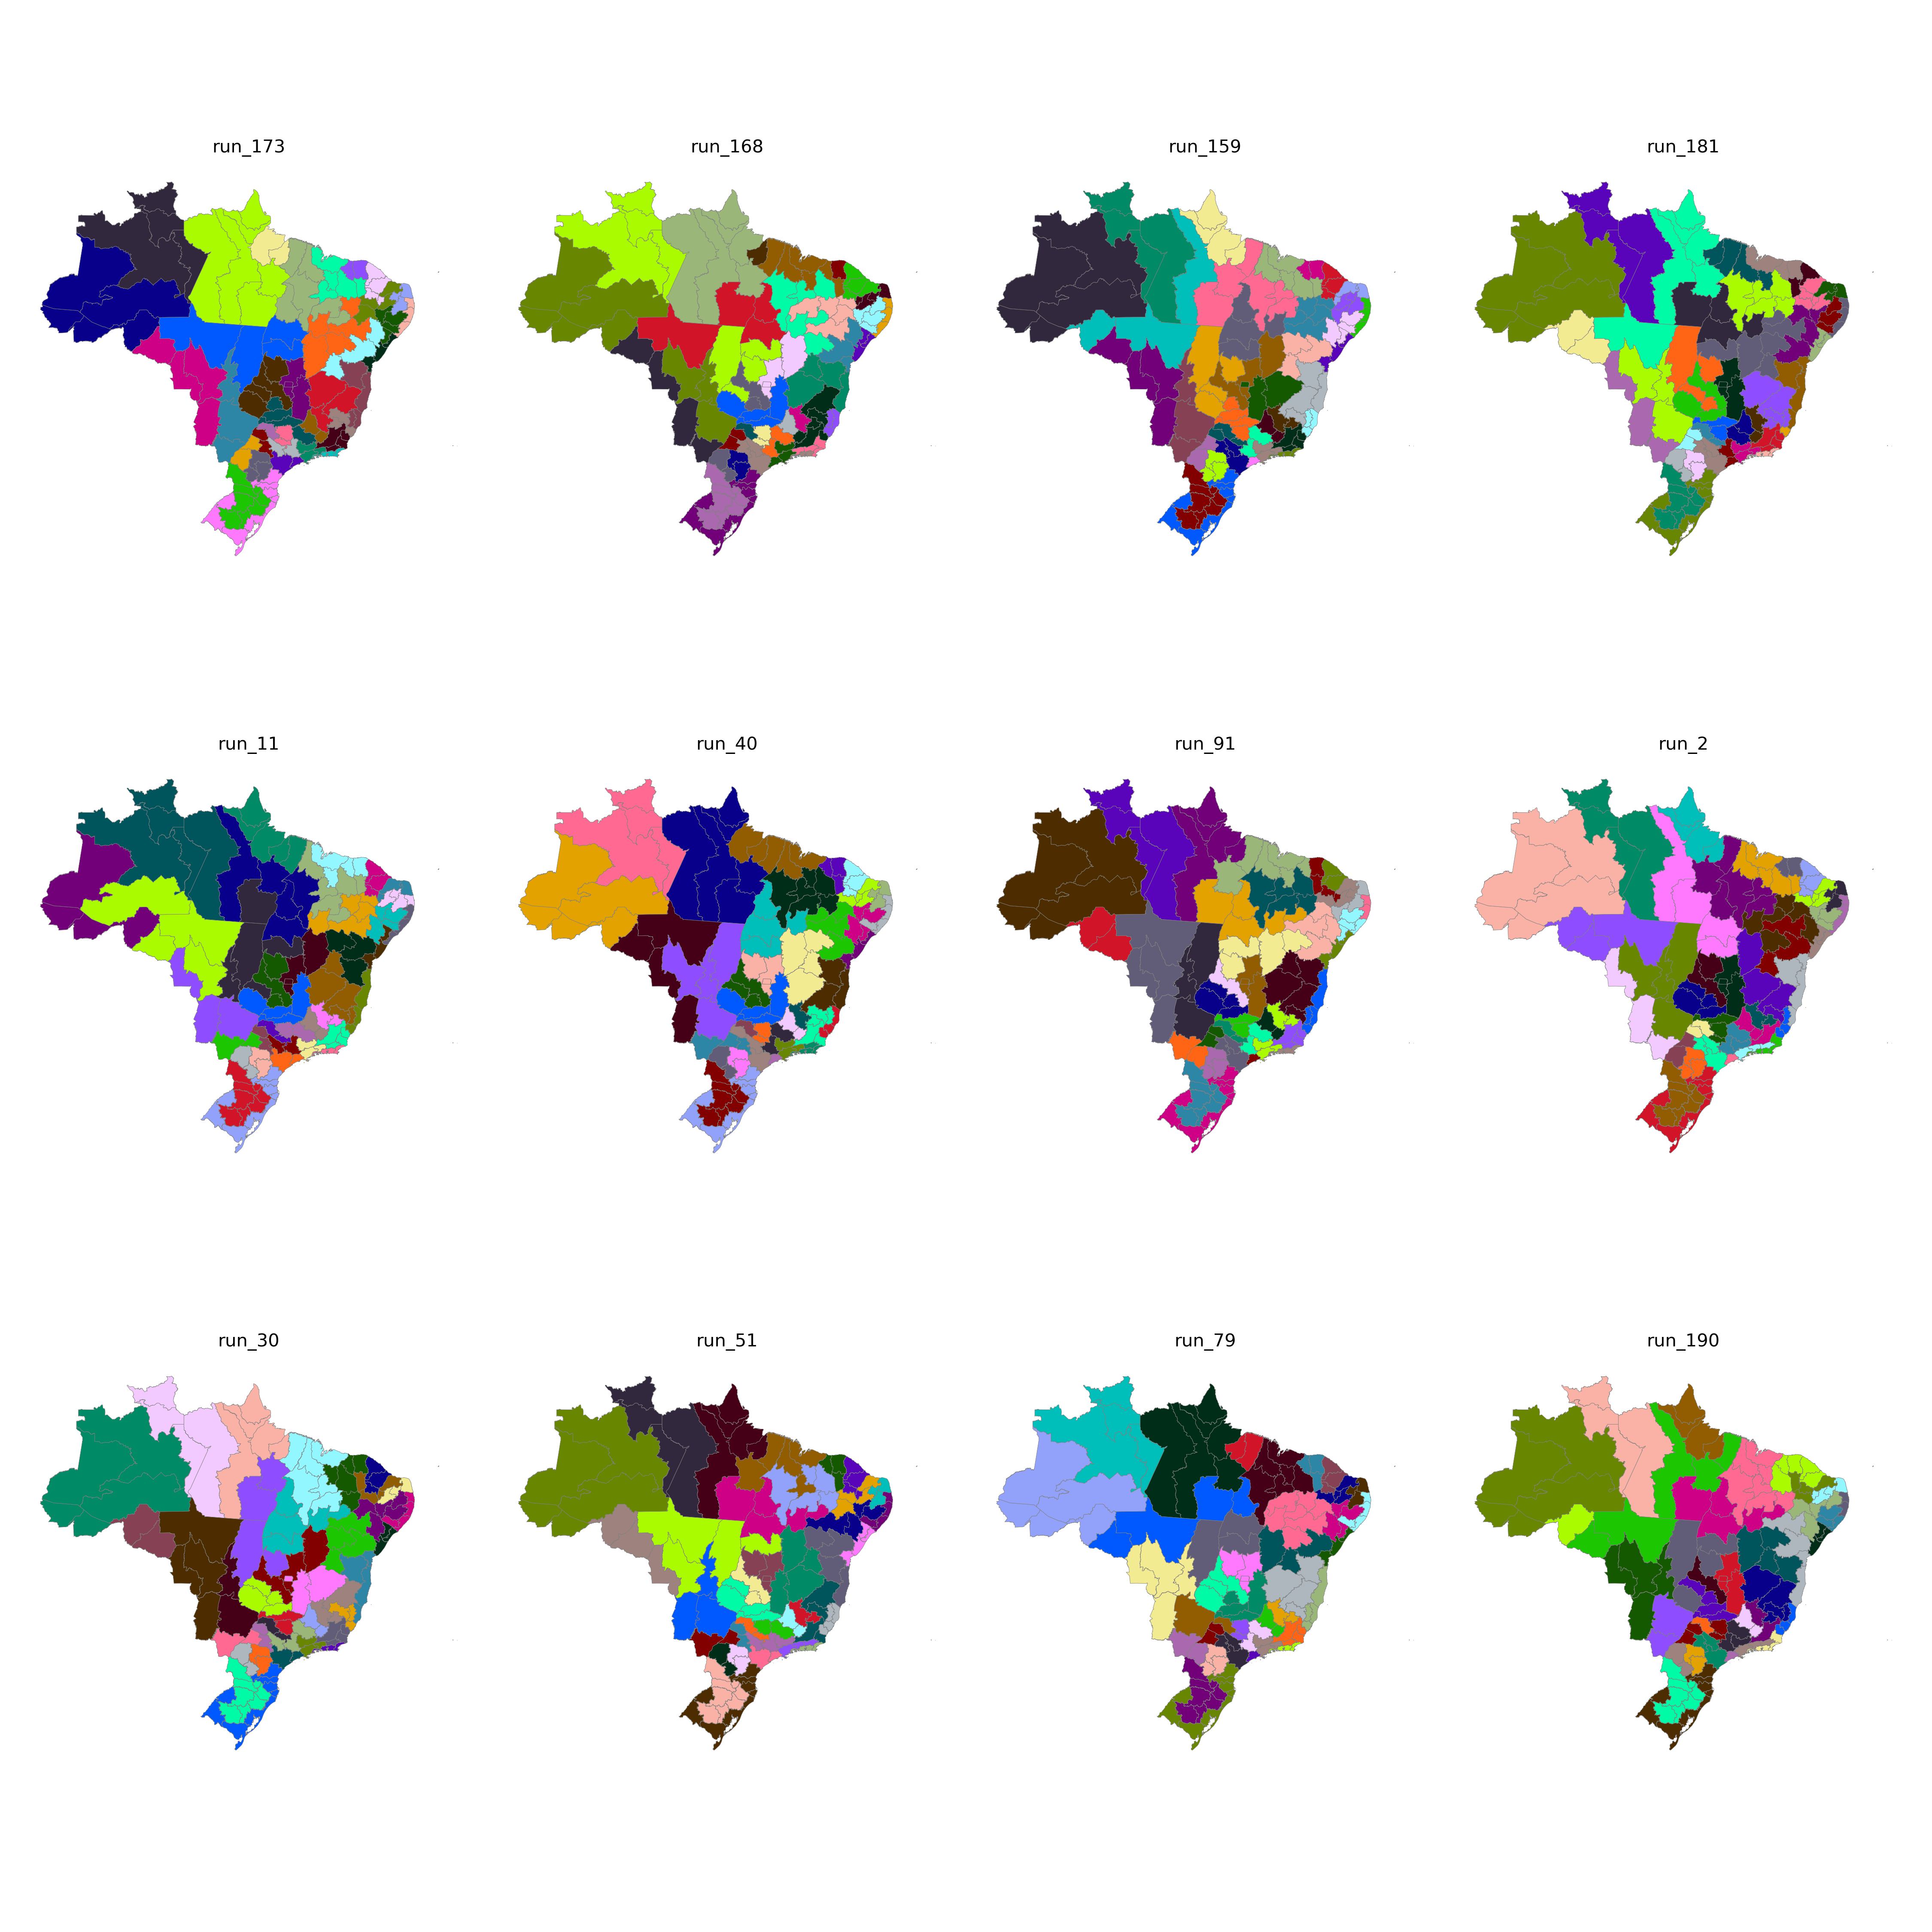

The data file committed next to this chart (first rows):
CD_RGINT, cluster
1101, 23
1102, 23
1201, 22
1202, 22
1301, 22
1302, 22
1303, 22
1304, 21
1401, 21
1402, 21
1501, 24
1502, 34
1503, 34
1504, 34
1505, 21
1506, 24
1507, 24
1601, 24
1602, 24
1701, 35
1702, 34
1703, 35
2101, 29
2102, 28
2103, 29
2104, 28
2105, 34
2201, 28
2202, 29
2203, 28
2204, 31
2205, 35
2206, 28
2301, 20
2302, 20
2303, 20
2304, 27
2305, 27
2306, 29
2401, 26
2402, 26
2403, 27
2501, 30
2502, 26
2503, 27
2504, 27
2601, 30
2602, 32
2603, 32
2604, 31
2701, 30
2702, 30
2801, 25
2802, 32
2901, 25
2902, 25
2903, 19
2904, 18
2905, 18
2906, 18
... 73 more rows
